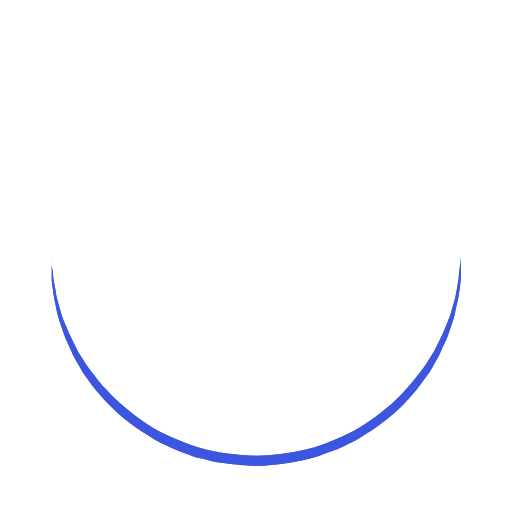
t = 0.00 s
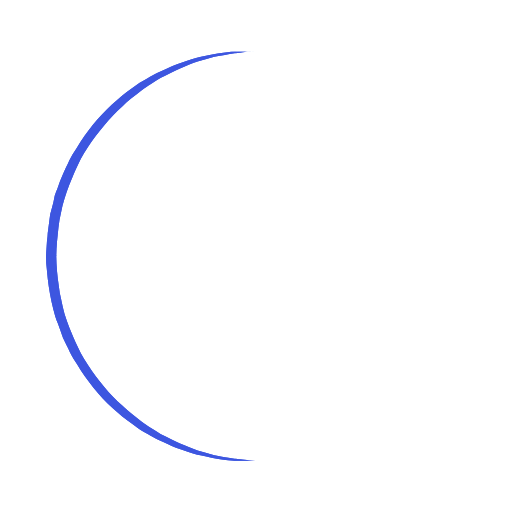
t = 0.25 s
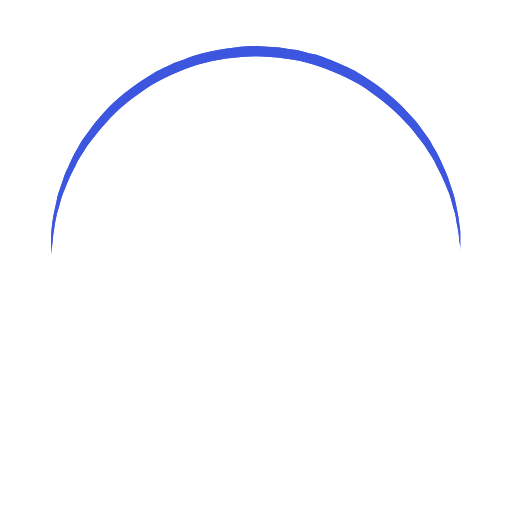
t = 0.50 s
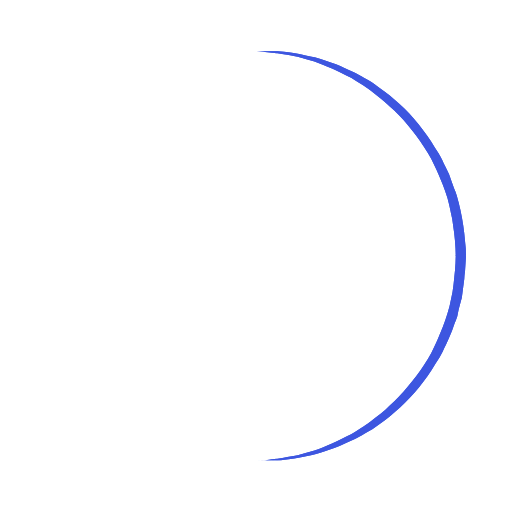
t = 0.75 s

The animated SVG that drew these frames (rendered in a browser with its animation timeline set to each time). Animation: 1 SMIL element (animateTransform=1); one cycle of 1.00 s, repeats indefinitely.

<?xml version="1.0" encoding="utf-8"?><svg width='70px' height='70px' xmlns="http://www.w3.org/2000/svg" viewBox="0 0 100 100" preserveAspectRatio="xMidYMid" class="uil-ring"><rect x="0" y="0" width="100" height="100" fill="none" class="bk"></rect><defs><filter id="uil-ring-shadow" x="-100%" y="-100%" width="300%" height="300%"><feOffset result="offOut" in="SourceGraphic" dx="0" dy="0"></feOffset><feGaussianBlur result="blurOut" in="offOut" stdDeviation="0"></feGaussianBlur><feBlend in="SourceGraphic" in2="blurOut" mode="normal"></feBlend></filter></defs><path d="M10,50c0,0,0,0.5,0.1,1.4c0,0.5,0.1,1,0.2,1.7c0,0.3,0.1,0.7,0.1,1.1c0.1,0.4,0.1,0.8,0.2,1.2c0.2,0.8,0.3,1.8,0.5,2.8 c0.3,1,0.6,2.1,0.9,3.2c0.3,1.1,0.9,2.3,1.4,3.5c0.5,1.2,1.2,2.4,1.8,3.7c0.3,0.6,0.8,1.2,1.2,1.9c0.4,0.6,0.8,1.3,1.3,1.9 c1,1.2,1.9,2.6,3.1,3.7c2.2,2.5,5,4.7,7.9,6.7c3,2,6.5,3.4,10.1,4.6c3.6,1.1,7.5,1.5,11.2,1.6c4-0.1,7.7-0.6,11.3-1.6 c3.6-1.2,7-2.6,10-4.6c3-2,5.8-4.2,7.9-6.7c1.2-1.2,2.1-2.5,3.1-3.7c0.5-0.6,0.9-1.3,1.3-1.9c0.4-0.6,0.8-1.3,1.2-1.9 c0.6-1.3,1.3-2.5,1.8-3.7c0.5-1.2,1-2.4,1.4-3.5c0.3-1.1,0.6-2.2,0.9-3.2c0.2-1,0.4-1.9,0.5-2.8c0.1-0.4,0.1-0.8,0.2-1.2 c0-0.4,0.1-0.7,0.1-1.1c0.1-0.7,0.1-1.2,0.2-1.7C90,50.5,90,50,90,50s0,0.5,0,1.4c0,0.5,0,1,0,1.7c0,0.3,0,0.7,0,1.1 c0,0.4-0.1,0.8-0.1,1.2c-0.1,0.9-0.2,1.8-0.4,2.8c-0.2,1-0.5,2.1-0.7,3.3c-0.3,1.2-0.8,2.4-1.2,3.7c-0.2,0.7-0.5,1.3-0.8,1.9 c-0.3,0.7-0.6,1.3-0.9,2c-0.3,0.7-0.7,1.3-1.1,2c-0.4,0.7-0.7,1.4-1.2,2c-1,1.3-1.9,2.7-3.1,4c-2.2,2.7-5,5-8.1,7.1 c-0.8,0.5-1.6,1-2.4,1.5c-0.8,0.5-1.7,0.9-2.6,1.3L66,87.7l-1.4,0.5c-0.9,0.3-1.8,0.7-2.8,1c-3.8,1.1-7.9,1.7-11.8,1.8L47,90.8 c-1,0-2-0.2-3-0.3l-1.5-0.2l-0.7-0.1L41.1,90c-1-0.3-1.9-0.5-2.9-0.7c-0.9-0.3-1.9-0.7-2.8-1L34,87.7l-1.3-0.6 c-0.9-0.4-1.8-0.8-2.6-1.3c-0.8-0.5-1.6-1-2.4-1.5c-3.1-2.1-5.9-4.5-8.1-7.1c-1.2-1.2-2.1-2.7-3.1-4c-0.5-0.6-0.8-1.4-1.2-2 c-0.4-0.7-0.8-1.3-1.1-2c-0.3-0.7-0.6-1.3-0.9-2c-0.3-0.7-0.6-1.3-0.8-1.9c-0.4-1.3-0.9-2.5-1.2-3.7c-0.3-1.2-0.5-2.3-0.7-3.3 c-0.2-1-0.3-2-0.4-2.8c-0.1-0.4-0.1-0.8-0.1-1.2c0-0.4,0-0.7,0-1.1c0-0.7,0-1.2,0-1.7C10,50.5,10,50,10,50z" fill="#3d57e0" filter="url(#uil-ring-shadow)"><animateTransform attributeName="transform" type="rotate" from="0 50 50" to="360 50 50" repeatCount="indefinite" dur="1s"></animateTransform></path></svg>
